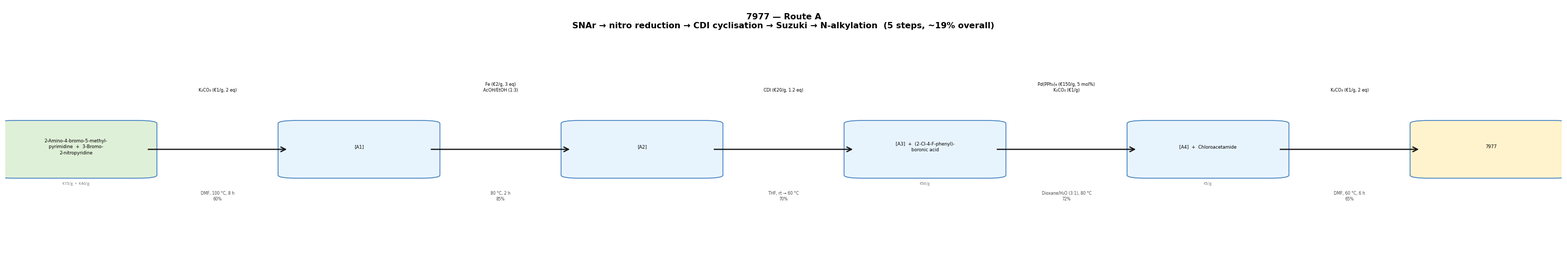

Write Python code to recreate this figure. (Note: this script raises an exception after producing the figure.)

import matplotlib
matplotlib.use('Agg')
import matplotlib.pyplot as plt
import matplotlib.patches as mpatches

def make_scheme(steps, title, filename, figsize=(24, 5.5)):
    n = len(steps)
    total_slots = 2 * n + 1
    slot_w = 1.0 / total_slots
    y_mid = 0.44
    box_h = 0.20
    box_w = slot_w * 0.88

    fig, ax = plt.subplots(figsize=figsize)
    ax.set_xlim(0, 1); ax.set_ylim(0, 1); ax.axis('off')
    ax.set_facecolor('white'); fig.patch.set_facecolor('white')
    ax.text(0.5, 0.97, title, ha='center', va='top', fontsize=11.5,
            fontweight='bold', fontfamily='DejaVu Sans')

    def cbox(cx, lines, color, price=None):
        bx, by = cx - box_w/2, y_mid - box_h/2
        ax.add_patch(mpatches.FancyBboxPatch((bx, by), box_w, box_h,
            boxstyle="round,pad=0.012", lw=1.1,
            edgecolor='#3a7abf', facecolor=color, zorder=3))
        ax.text(cx, y_mid+0.01, '\n'.join(lines), ha='center', va='center',
                fontsize=6.2, fontfamily='DejaVu Sans', multialignment='center',
                linespacing=1.35, zorder=4)
        if price:
            ax.text(cx, by-0.025, price, ha='center', va='top',
                    fontsize=5.5, color='#777', fontstyle='italic', zorder=4)

    def arrow(x1, x2, reagents, cond, yld, warn=None):
        mx = (x1+x2)/2
        ax.annotate('', xy=(x2, y_mid), xytext=(x1, y_mid),
                    arrowprops=dict(arrowstyle='->', color='#111', lw=1.6, mutation_scale=16), zorder=5)
        ax.text(mx, y_mid+0.22, '\n'.join(reagents), ha='center', va='bottom',
                fontsize=5.8, multialignment='center', linespacing=1.3,
                fontfamily='DejaVu Sans', zorder=5)
        ax.text(mx, y_mid-0.16, cond+('\n'+yld if yld else ''), ha='center', va='top',
                fontsize=5.5, color='#444', multialignment='center', linespacing=1.3,
                fontfamily='DejaVu Sans', zorder=5)
        if warn:
            ax.text(mx, y_mid-0.30, warn, ha='center', va='top',
                    fontsize=5.2, color='#c0392b', zorder=5)

    for i, s in enumerate(steps):
        cs, ps = 2*i, 2*i+2
        cx = (cs+0.5)*slot_w
        x1 = (cs+1)*slot_w
        x2 = (2*i+2)*slot_w
        px = (ps+0.5)*slot_w
        cbox(cx, s['sm_lines'], '#DFF0D8' if i==0 else '#E8F4FD', s.get('sm_price'))
        arrow(x1, x2, s['reagents'], s.get('conditions',''), s.get('yield_str',''), s.get('warning'))
        if i == len(steps)-1:
            cbox(px, s['product_lines'], '#FFF3CD', s.get('product_price'))

    ax.axhline(y_mid, xmin=0.01, xmax=0.99, color='#e0e0e0', lw=0.4, zorder=1)
    plt.tight_layout(rect=[0,0,1,0.95])
    path = f"{OUT}/{filename}"
    plt.savefig(path, dpi=160, bbox_inches='tight', facecolor='white', edgecolor='none')
    plt.close()
    print(f"Saved: {path}")

# ── 7977 Route A ──────────────────────────────────────────────────────────────
make_scheme([
    dict(sm_lines=['2-Amino-4-bromo-5-methyl-','pyrimidine  +  3-Bromo-','2-nitropyridine'],
         sm_price='€75/g  +  €40/g',
         reagents=['K₂CO₃ (€1/g, 2 eq)'],
         conditions='DMF, 100 °C, 8 h', yield_str='60%',
         product_lines=['SNAr diarylamine','(2 × Br intact)  [A1]']),
    dict(sm_lines=['[A1]'],
         reagents=['Fe (€2/g, 3 eq)', 'AcOH/EtOH (1:3)'],
         conditions='80 °C, 2 h', yield_str='85%',
         product_lines=['Diamine','(Br on pyrimidine intact)  [A2]']),
    dict(sm_lines=['[A2]'],
         reagents=['CDI (€20/g, 1.2 eq)'],
         conditions='THF, rt → 60 °C', yield_str='70%',
         product_lines=['Bicyclic N-H uracil','(Br intact)  [A3]']),
    dict(sm_lines=['[A3]  +  (2-Cl-4-F-phenyl)-','boronic acid'],
         sm_price='€50/g',
         reagents=['Pd(PPh₃)₄ (€150/g, 5 mol%)', 'K₂CO₃ (€1/g)'],
         conditions='Dioxane/H₂O (3:1), 80 °C', yield_str='72%',
         product_lines=['Arylated N-H bicycle  [A4]']),
    dict(sm_lines=['[A4]  +  Chloroacetamide'],
         sm_price='€5/g',
         reagents=['K₂CO₃ (€1/g, 2 eq)'],
         conditions='DMF, 60 °C, 6 h', yield_str='65%',
         product_lines=['7977']),
], '7977 — Route A\nSNAr → nitro reduction → CDI cyclisation → Suzuki → N-alkylation  (5 steps, ~19% overall)',
   '7977_route_A.png', figsize=(30, 5.5))

# ── 7977 Route B ──────────────────────────────────────────────────────────────
make_scheme([
    dict(sm_lines=['2-Amino-4-bromo-5-methyl-','pyrimidine  +  3-Bromo-','2-nitropyridine'],
         sm_price='€75/g  +  €40/g',
         reagents=['K₂CO₃ (€1/g, 2 eq)'],
         conditions='DMF, 100 °C, 8 h', yield_str='60%',
         product_lines=['SNAr diarylamine  [B1]']),
    dict(sm_lines=['[B1]  +  (2-Cl-4-F-phenyl)-','boronic acid'],
         sm_price='€50/g',
         reagents=['Pd(PPh₃)₄ (€150/g, 5 mol%)', 'K₂CO₃ (€1/g)'],
         conditions='Dioxane/H₂O (3:1), 80 °C', yield_str='75%',
         product_lines=['Arylated diarylamine','(NO₂ intact)  [B2]']),
    dict(sm_lines=['[B2]'],
         reagents=['Fe (€2/g, 3 eq)', 'AcOH/EtOH (1:3)'],
         conditions='80 °C, 2 h', yield_str='85%',
         product_lines=['Arylated diamine  [B3]']),
    dict(sm_lines=['[B3]'],
         reagents=['CDI (€20/g, 1.2 eq)'],
         conditions='THF, rt → 60 °C', yield_str='70%',
         product_lines=['Arylated N-H bicycle  [B4]']),
    dict(sm_lines=['[B4]  +  Chloroacetamide'],
         sm_price='€5/g',
         reagents=['K₂CO₃ (€1/g, 2 eq)'],
         conditions='DMF, 60 °C, 6 h', yield_str='65%',
         product_lines=['7977']),
], '7977 — Route B  ★ RECOMMENDED\nSNAr → Suzuki → nitro reduction → CDI cyclisation → N-alkylation  (5 steps, ~22% overall)',
   '7977_route_B.png', figsize=(30, 5.5))

# ── 7977 Route C ──────────────────────────────────────────────────────────────
make_scheme([
    dict(sm_lines=['2,4-Dibromo-5-methyl-','pyrimidine  +  (2-Cl-4-F-Ph)','boronic acid'],
         sm_price='€90/g  +  €50/g',
         reagents=['Pd(dppf)Cl₂ (€200/g, 2 mol%)', 'K₂CO₃ (€1/g)'],
         conditions='Dioxane/H₂O, 80 °C', yield_str='65%',
         product_lines=['2-Bromo-5-Me-4-(2-Cl-4-F-Ph)-','pyrimidine  [C1]']),
    dict(sm_lines=['7-Azaindole'],
         sm_price='€35/g',
         reagents=['Triphosgene (€25/g, 0.35 eq)', 'Pyridine (3 eq)'],
         conditions='DCM, 0 °C → rt', yield_str='55%',
         warning='⚠ EXTRAPOLATION',
         product_lines=['N-H bicyclic uracil','scaffold  [C2]']),
    dict(sm_lines=['[C2]  +  [C1]'],
         reagents=['CuI (€15/g, 10 mol%)', 'trans-DACH (€10/g, 20 mol%)', 'K₃PO₄ (€2/g)'],
         conditions='DMSO, 110 °C, 24 h', yield_str='50%',
         warning='⚠ EXTRAPOLATION — check N1/N3 regioselectivity',
         product_lines=['N1-Arylated bicycle  [C3]']),
    dict(sm_lines=['[C3]  +  Chloroacetamide'],
         sm_price='€5/g',
         reagents=['K₂CO₃ (€1/g, 2 eq)'],
         conditions='DMF, 60 °C, 6 h', yield_str='65%',
         product_lines=['7977']),
], '7977 — Route C\nMono-Suzuki on dibromopyrimidine (parallel) + 7-azaindole scaffold + Cu-Ullmann  (4 steps, ~13% overall)',
   '7977_route_C.png', figsize=(26, 5.5))

print("7977 done")
